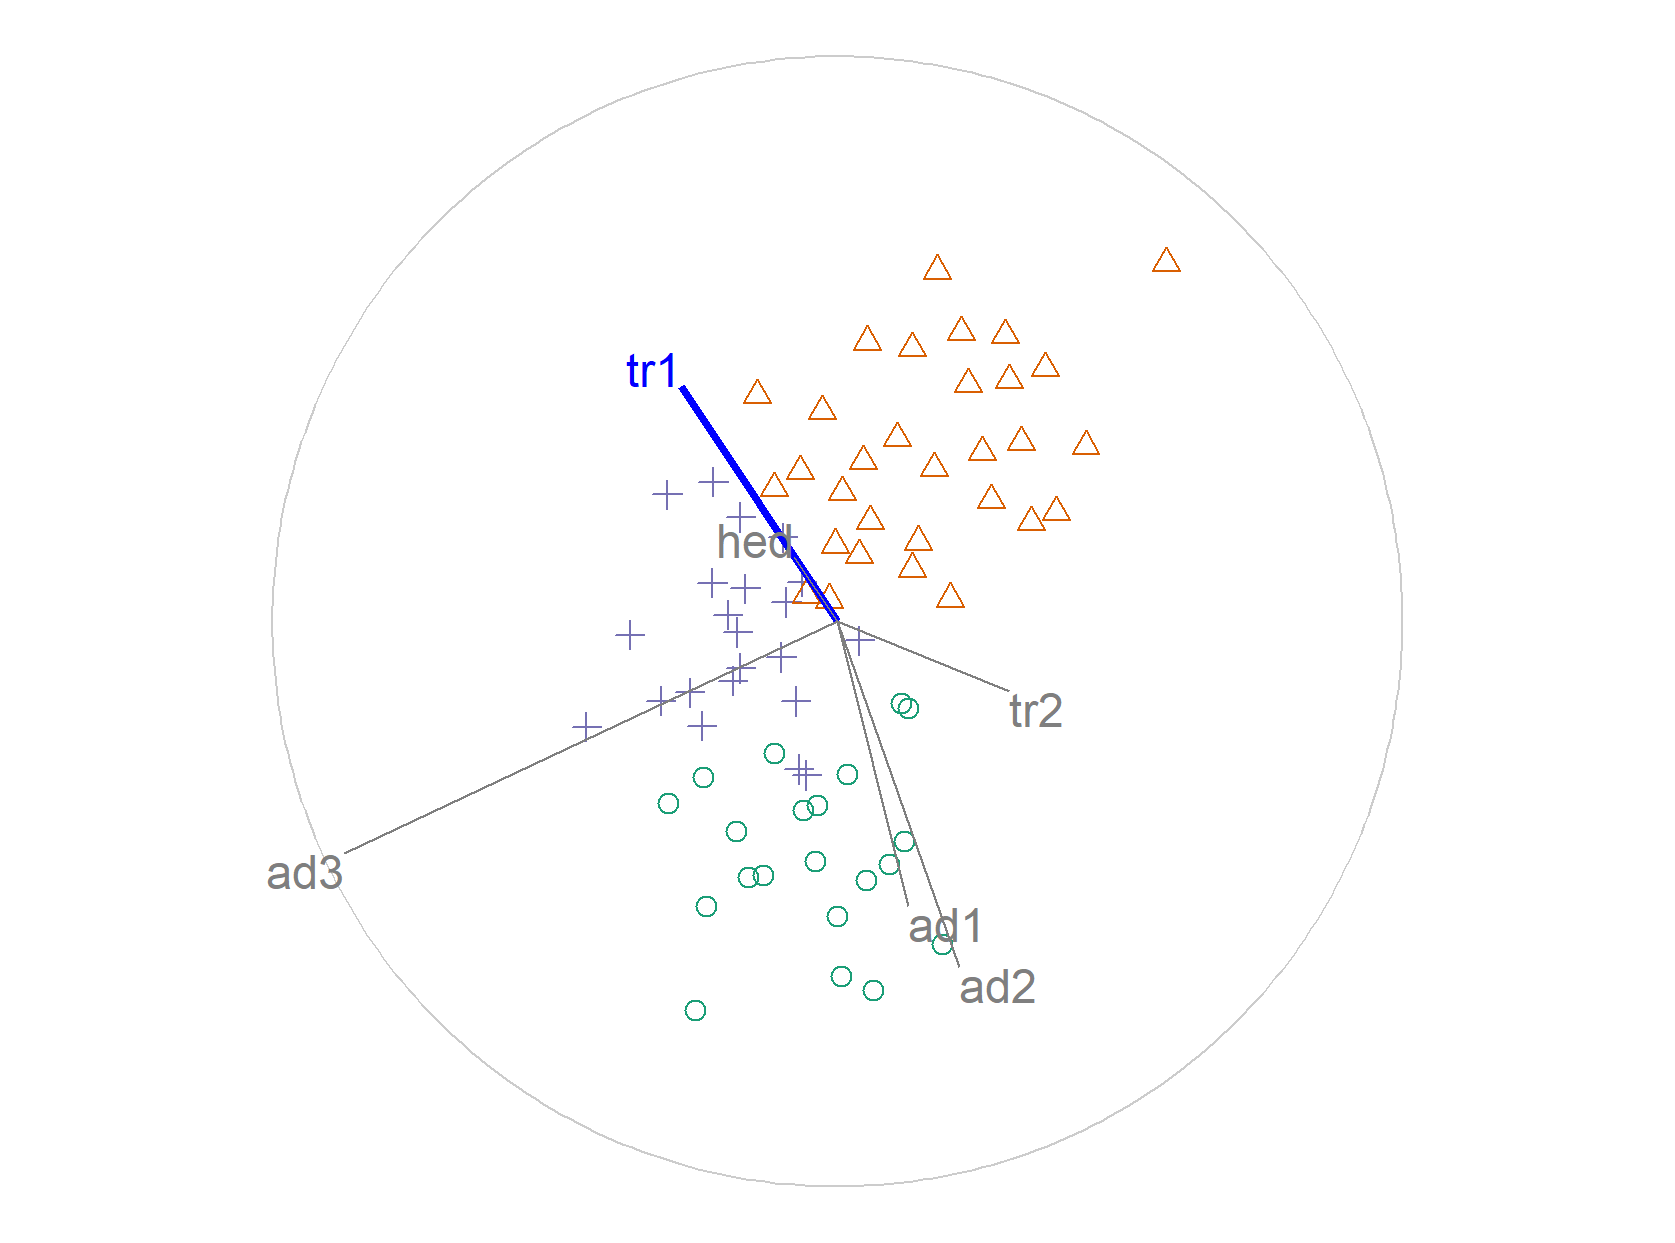

The data file committed next to this chart (first rows):
V1, V2
-0.4919, -0.08986
-0.3708, -0.7566
-0.159, -0.06774
0.2032, -0.4907
-0.2846, -0.1299
0.6878, -0.3966
